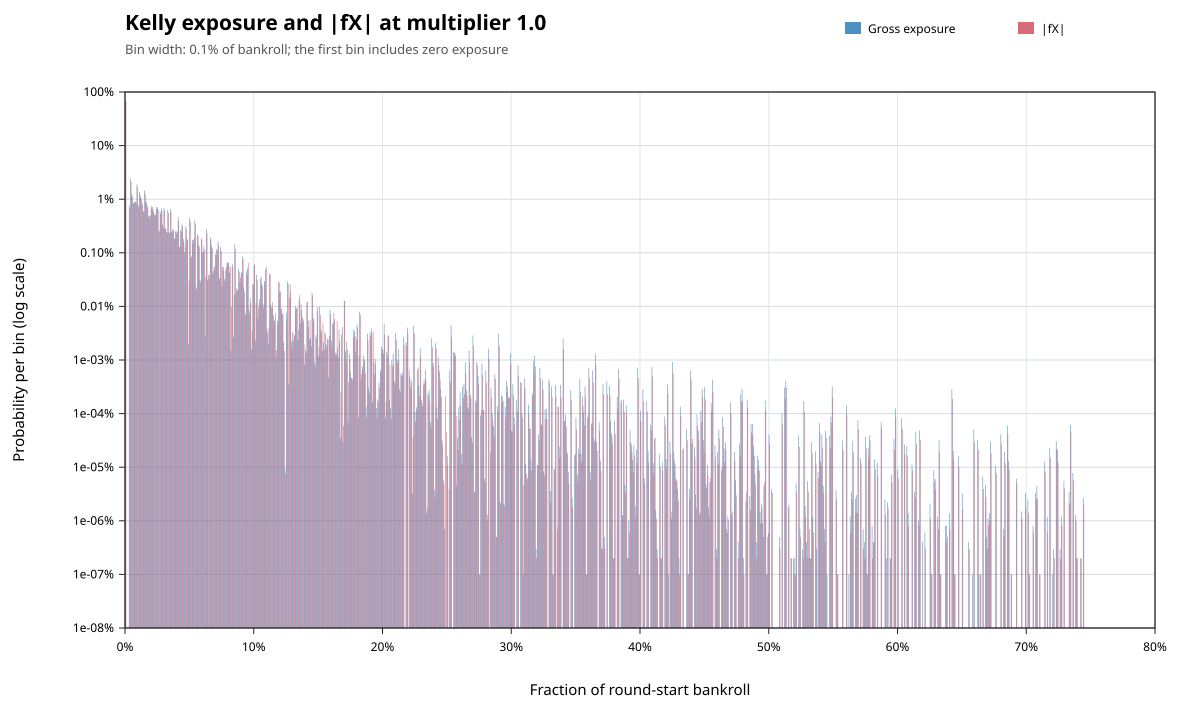

The table this chart was drawn from, first rows:
metric, lower_inclusive, upper_exclusive, count, probability
gross_exposure, 0, 0.001, 652354996, 0.6524
gross_exposure, 0.003, 0.004, 7690373, 0.00769
gross_exposure, 0.004, 0.005, 24390385, 0.02439
gross_exposure, 0.005, 0.006, 12569195, 0.01257
gross_exposure, 0.006, 0.007, 8585523, 0.008586
gross_exposure, 0.007, 0.008, 8880313, 0.00888
gross_exposure, 0.008, 0.009, 9057228, 0.009057
gross_exposure, 0.009, 0.01, 18888822, 0.01889
gross_exposure, 0.01, 0.011, 7673264, 0.007673
gross_exposure, 0.011, 0.012, 13563153, 0.01356
gross_exposure, 0.012, 0.013, 11337916, 0.01134
gross_exposure, 0.013, 0.014, 8530490, 0.00853
gross_exposure, 0.014, 0.015, 5908010, 0.005908
gross_exposure, 0.015, 0.016, 14573529, 0.01457
gross_exposure, 0.016, 0.017, 9202095, 0.009202
gross_exposure, 0.017, 0.018, 7579316, 0.007579
gross_exposure, 0.018, 0.019, 4790014, 0.00479
gross_exposure, 0.019, 0.02, 4983840, 0.004984
gross_exposure, 0.02, 0.021, 7545142, 0.007545
gross_exposure, 0.021, 0.022, 7165648, 0.007166
gross_exposure, 0.022, 0.023, 5792527, 0.005793
gross_exposure, 0.023, 0.024, 5025331, 0.005025
gross_exposure, 0.024, 0.025, 7183287, 0.007183
gross_exposure, 0.025, 0.026, 7004093, 0.007004
gross_exposure, 0.026, 0.027, 2472129, 0.002472
gross_exposure, 0.027, 0.028, 5891464, 0.005891
gross_exposure, 0.028, 0.029, 6700429, 0.0067
gross_exposure, 0.029, 0.03, 3363322, 0.003363
gross_exposure, 0.03, 0.031, 6824191, 0.006824
gross_exposure, 0.031, 0.032, 2830785, 0.002831
gross_exposure, 0.032, 0.033, 2462207, 0.002462
gross_exposure, 0.033, 0.034, 6268297, 0.006268
gross_exposure, 0.034, 0.035, 2436853, 0.002437
gross_exposure, 0.035, 0.036, 6510024, 0.00651
gross_exposure, 0.036, 0.037, 2418360, 0.002418
gross_exposure, 0.037, 0.038, 2790873, 0.002791
gross_exposure, 0.038, 0.039, 1871550, 0.001872
gross_exposure, 0.039, 0.04, 2517382, 0.002517
gross_exposure, 0.04, 0.041, 2482530, 0.002483
gross_exposure, 0.041, 0.042, 4620876, 0.004621
gross_exposure, 0.042, 0.043, 1257899, 0.001258
gross_exposure, 0.043, 0.044, 2656910, 0.002657
gross_exposure, 0.044, 0.045, 3404580, 0.003405
gross_exposure, 0.045, 0.046, 1798587, 0.001799
gross_exposure, 0.046, 0.047, 1021956, 0.001022
gross_exposure, 0.047, 0.048, 3095878, 0.003096
gross_exposure, 0.048, 0.049, 1797349, 0.001797
gross_exposure, 0.049, 0.05, 19370, 1.937e-05
gross_exposure, 0.05, 0.051, 4510546, 0.004511
gross_exposure, 0.051, 0.052, 817604, 0.0008176
gross_exposure, 0.052, 0.053, 1742757, 0.001743
gross_exposure, 0.053, 0.054, 1714094, 0.001714
gross_exposure, 0.054, 0.055, 3993603, 0.003994
gross_exposure, 0.055, 0.056, 206720, 0.0002067
gross_exposure, 0.056, 0.057, 2201788, 0.002202
gross_exposure, 0.057, 0.058, 1397953, 0.001398
gross_exposure, 0.058, 0.059, 310124, 0.0003101
gross_exposure, 0.059, 0.06, 1866173, 0.001866
gross_exposure, 0.06, 0.061, 1023345, 0.001023
gross_exposure, 0.061, 0.062, 1319331, 0.001319
... 1,138 more rows
